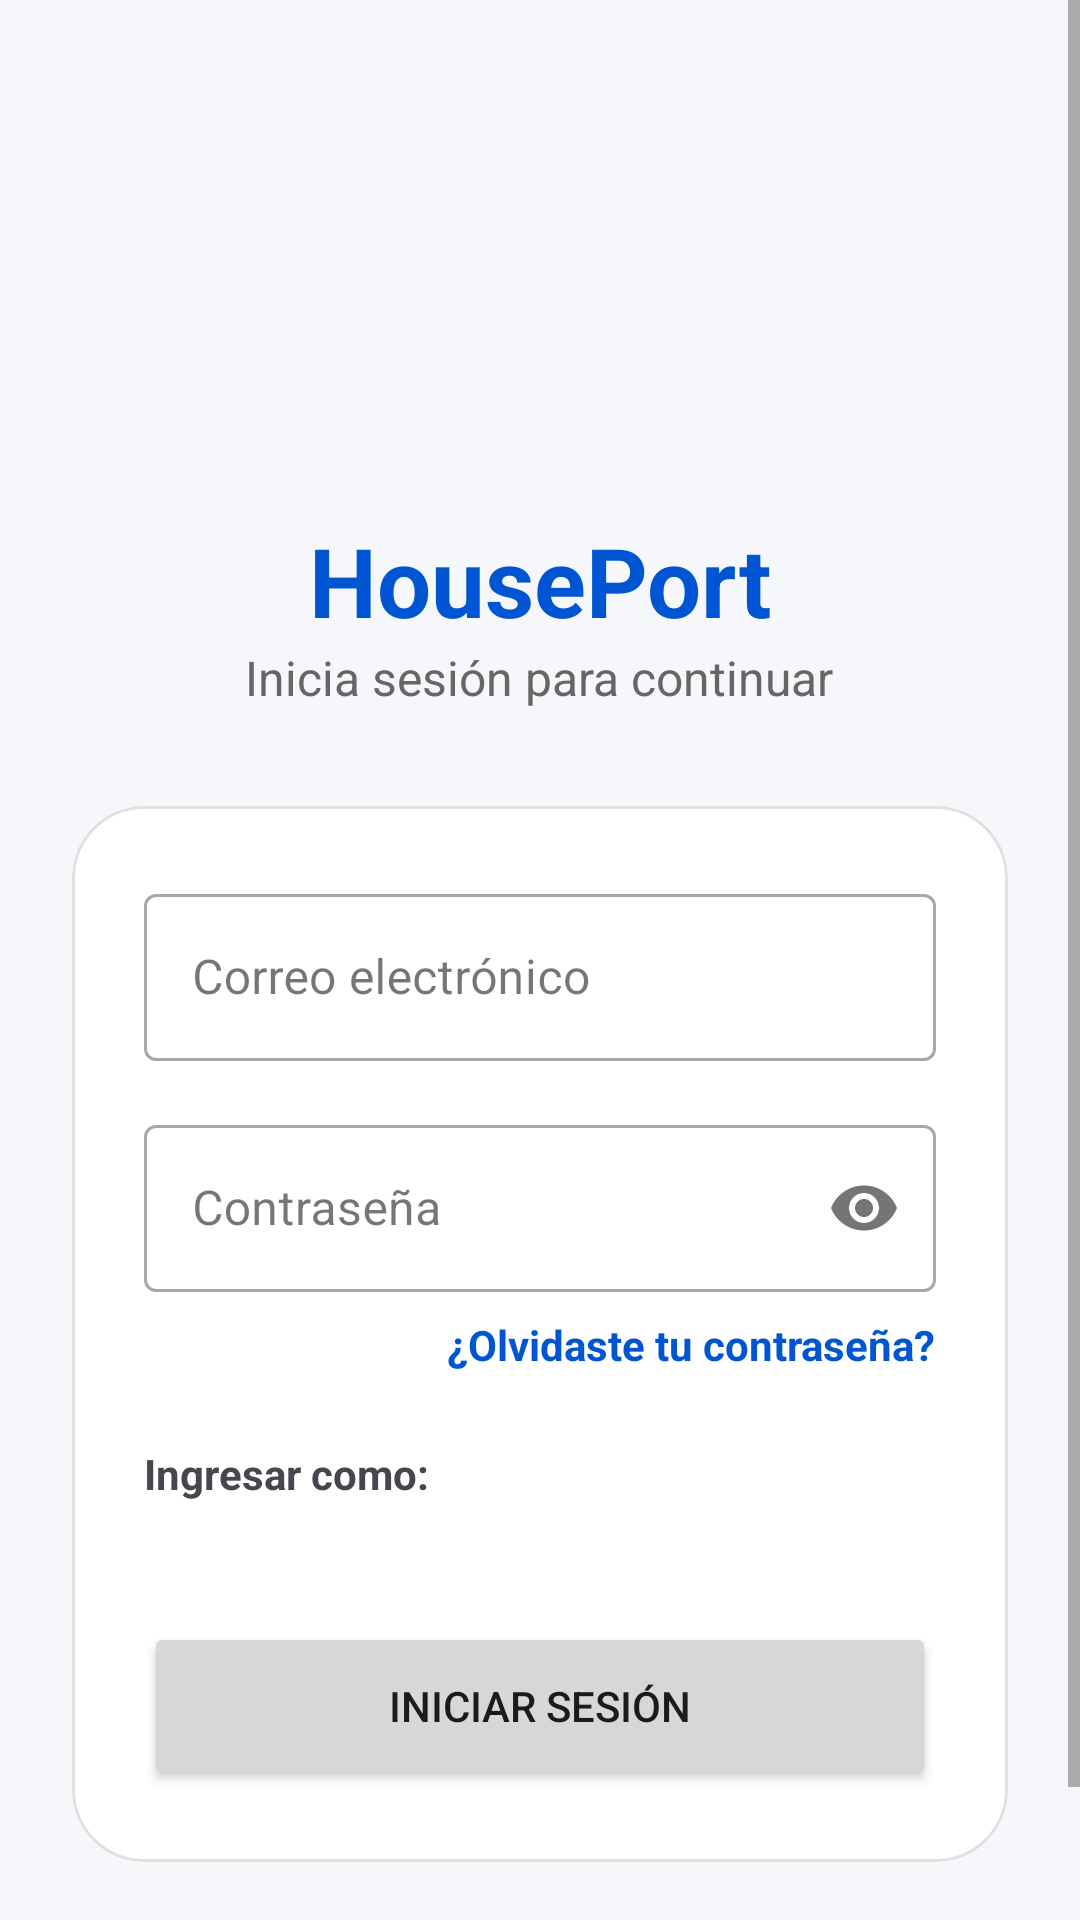

Produce the Android XML layout that renders to this screen, including the resource entries it uses.
<!-- AndroidManifest.xml: application theme Theme.PIA_ClaseOrdinaria -->
<!-- res/layout/activity_main.xml -->
<?xml version="1.0" encoding="utf-8"?>
<androidx.constraintlayout.widget.ConstraintLayout xmlns:android="http://schemas.android.com/apk/res/android"
    xmlns:app="http://schemas.android.com/apk/res-auto"
    xmlns:tools="http://schemas.android.com/tools"
    android:layout_width="match_parent"
    android:layout_height="match_parent"
    android:background="@color/app_background"
    android:fitsSystemWindows="true"
    tools:context=".MainActivity">

    <ScrollView
        android:layout_width="match_parent"
        android:layout_height="match_parent"
        android:fillViewport="true">

        <LinearLayout
            android:layout_width="match_parent"
            android:layout_height="wrap_content"
            android:orientation="vertical"
            android:padding="24dp"
            android:gravity="center_horizontal">

            <Space
                android:layout_width="match_parent"
                android:layout_height="40dp"/>

            <ImageView
                android:id="@+id/imageViewLogo"
                android:layout_width="100dp"
                android:layout_height="100dp"
                android:src="@drawable/ic_house"
                android:contentDescription="Icono de HousePort"
                app:tint="@color/md_theme_light_primary" />

            <TextView
                android:id="@+id/textViewAppName"
                android:layout_width="wrap_content"
                android:layout_height="wrap_content"
                android:text="HousePort"
                android:textSize="32sp"
                android:textStyle="bold"
                android:textColor="@color/md_theme_light_primary"
                android:layout_marginTop="8dp"/>

            <TextView
                android:layout_width="wrap_content"
                android:layout_height="wrap_content"
                android:text="@string/login_subtitle"
                android:textSize="16sp"
                android:textColor="@color/text_secondary"
                android:layout_marginBottom="32dp"/>

            <com.google.android.material.card.MaterialCardView
                android:layout_width="match_parent"
                android:layout_height="wrap_content"
                app:cardCornerRadius="24dp"
                app:cardElevation="0dp"
                app:strokeWidth="1dp"
                app:strokeColor="@color/divider_color">

                <LinearLayout
                    android:layout_width="match_parent"
                    android:layout_height="wrap_content"
                    android:orientation="vertical"
                    android:padding="24dp">

                    <com.google.android.material.textfield.TextInputLayout
                        android:layout_width="match_parent"
                        android:layout_height="wrap_content"
                        android:hint="@string/label_email"
                        style="@style/Widget.MaterialComponents.TextInputLayout.OutlinedBox">

                        <com.google.android.material.textfield.TextInputEditText
                            android:id="@+id/editTextEmail"
                            android:layout_width="match_parent"
                            android:layout_height="wrap_content"
                            android:inputType="textEmailAddress" />
                    </com.google.android.material.textfield.TextInputLayout>

                    <com.google.android.material.textfield.TextInputLayout
                        android:layout_width="match_parent"
                        android:layout_height="wrap_content"
                        android:layout_marginTop="16dp"
                        android:hint="@string/label_password"
                        app:passwordToggleEnabled="true"
                        style="@style/Widget.MaterialComponents.TextInputLayout.OutlinedBox">

                        <com.google.android.material.textfield.TextInputEditText
                            android:id="@+id/editTextPassword"
                            android:layout_width="match_parent"
                            android:layout_height="wrap_content"
                            android:inputType="textPassword" />
                    </com.google.android.material.textfield.TextInputLayout>

                    <TextView
                        android:layout_width="wrap_content"
                        android:layout_height="wrap_content"
                        android:text="@string/forgot_password"
                        android:textColor="@color/md_theme_light_primary"
                        android:layout_gravity="end"
                        android:layout_marginTop="8dp"
                        android:textStyle="bold"/>

                    <TextView
                        android:layout_width="wrap_content"
                        android:layout_height="wrap_content"
                        android:text="Ingresar como:"
                        android:layout_marginTop="24dp"
                        android:layout_marginBottom="8dp"
                        android:textStyle="bold"/>

                    <com.google.android.material.button.MaterialButtonToggleGroup
                        android:id="@+id/roleToggleButtonGroup"
                        android:layout_width="match_parent"
                        android:layout_height="wrap_content"
                        app:singleSelection="true"
                        app:checkedButton="@+id/btnRoleUser">

                        <Button
                            android:id="@+id/btnRoleUser"
                            style="?attr/materialButtonOutlinedStyle"
                            android:layout_width="0dp"
                            android:layout_height="wrap_content"
                            android:layout_weight="1"
                            android:text="Residente" />

                        <Button
                            android:id="@+id/btnRoleGuard"
                            style="?attr/materialButtonOutlinedStyle"
                            android:layout_width="0dp"
                            android:layout_height="wrap_content"
                            android:layout_weight="1"
                            android:text="Guardia" />

                        <Button
                            android:id="@+id/btnRoleAdmin"
                            style="?attr/materialButtonOutlinedStyle"
                            android:layout_width="0dp"
                            android:layout_height="wrap_content"
                            android:layout_weight="1"
                            android:text="Admin" />
                    </com.google.android.material.button.MaterialButtonToggleGroup>

                    <Button
                        android:id="@+id/buttonLogin"
                        android:layout_width="match_parent"
                        android:layout_height="56dp"
                        android:layout_marginTop="32dp"
                        android:text="@string/btn_login"
                        app:cornerRadius="16dp" />

                </LinearLayout>
            </com.google.android.material.card.MaterialCardView>

            <LinearLayout
                android:layout_width="wrap_content"
                android:layout_height="wrap_content"
                android:orientation="horizontal"
                android:layout_marginTop="24dp">

                <TextView
                    android:layout_width="wrap_content"
                    android:layout_height="wrap_content"
                    android:text="@string/no_account"/>

                <TextView
                    android:id="@+id/textViewRegister"
                    android:layout_width="wrap_content"
                    android:layout_height="wrap_content"
                    android:text="@string/register_here"
                    android:textColor="@color/md_theme_light_primary"
                    android:textStyle="bold"/>
            </LinearLayout>

            <ProgressBar
                android:id="@+id/progressBar"
                android:layout_width="wrap_content"
                android:layout_height="wrap_content"
                android:layout_marginTop="16dp"
                android:visibility="gone" />

        </LinearLayout>
    </ScrollView>

</androidx.constraintlayout.widget.ConstraintLayout>
<!-- resources referenced by this layout -->
<resources>
  <color name="app_background">#F5F7FA</color>
  <color name="divider_color">#E0E0E0</color>
  <color name="md_theme_light_primary">#0056D2</color>
  <color name="text_secondary">#666666</color>
  <string name="btn_login">Iniciar sesión</string>
  <string name="forgot_password">¿Olvidaste tu contraseña?</string>
  <string name="label_email">Correo electrónico</string>
  <string name="label_password">Contraseña</string>
  <string name="login_subtitle">Inicia sesión para continuar</string>
  <string name="no_account">¿No tienes una cuenta? </string>
  <string name="register_here">Regístrate gratis</string>
  <style name="Theme.PIA_ClaseOrdinaria" parent="Base.Theme.PIA_ClaseOrdinaria" />
  <style name="Base.Theme.PIA_ClaseOrdinaria" parent="Theme.Material3.DayNight.NoActionBar">
          
          <item name="colorPrimary">@color/md_theme_light_primary</item>
          <item name="colorOnPrimary">@color/md_theme_light_onPrimary</item>
          <item name="colorPrimaryContainer">@color/md_theme_light_primaryContainer</item>
          <item name="colorOnPrimaryContainer">@color/md_theme_light_onPrimaryContainer</item>
          
          <item name="colorSecondary">@color/md_theme_light_secondary</item>
          <item name="colorOnSecondary">@color/md_theme_light_onSecondary</item>
          
          <item name="colorError">@color/md_theme_light_error</item>
          <item name="colorOnError">@color/md_theme_light_onError</item>
          
          
          <item name="android:windowBackground">@color/app_background</item>
          <item name="colorSurface">@color/card_background</item>
          <item name="colorOnSurface">@color/text_primary</item>
          <item name="colorSurfaceVariant">@color/md_theme_light_surfaceVariant</item>
          <item name="colorOnSurfaceVariant">@color/md_theme_light_onSurfaceVariant</item>
          <item name="colorOutline">@color/md_theme_light_outline</item>
  
          
          <item name="android:textColorPrimary">@color/text_primary</item>
          <item name="android:textColorSecondary">@color/text_secondary</item>
      </style>
  <color name="md_theme_light_onPrimary">#FFFFFF</color>
  <color name="md_theme_light_primaryContainer">#D9E2FF</color>
  <color name="md_theme_light_onPrimaryContainer">#001945</color>
  <color name="md_theme_light_secondary">#585E71</color>
  <color name="md_theme_light_onSecondary">#FFFFFF</color>
  <color name="md_theme_light_error">#BA1A1A</color>
  <color name="md_theme_light_onError">#FFFFFF</color>
  <color name="card_background">#FFFFFF</color>
  <color name="text_primary">#1B1B1F</color>
  <color name="md_theme_light_surfaceVariant">#E1E2EC</color>
  <color name="md_theme_light_onSurfaceVariant">#44474E</color>
  <color name="md_theme_light_outline">#757780</color>
</resources>
